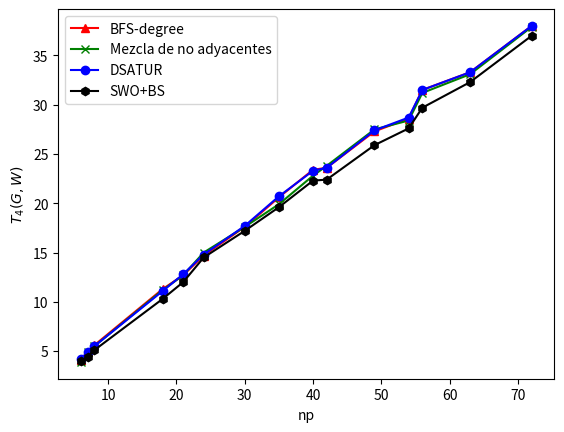

Python code for this plot:
import matplotlib.pyplot as plt

def plot_k4():
    x = [6, 7, 8, 30, 35, 40, 54, 63, 72]
    bound = [6.7, 7.3, 7.8, 22.5, 25.8, 28.6, 33.1, 37.6, 43.3]
    random = [6.4, 7.5, 8.7, 21.6, 25.5, 28.6, 32.8, 38.3, 43.7]
    pso = [4.7, 5.8, 6.9, 18.4, 22.1, 24.6, 28.7, 33.5, 38.1] 
    dsatur = [3.7, 4.7, 5.7, 17.6, 21.3, 23.5, 28.7, 33.5, 38.0]
    plt.plot(x, bound, '-hk', mfc='none', label='Cota')
    plt.plot(x, random, '-^r', label='Aleatorio')
    plt.plot(x, pso, '-xg', label='PSO')
    plt.plot(x, dsatur, '-ob', label='DSATUR')
    plt.ylabel('$T_{4}(G, W)$')
    plt.xlabel('np')
    plt.legend(loc='upper left')
    plt.show()

def plot_k6():
    x = [6, 7, 8, 30, 35, 40, 54, 63, 72]
    bound = [5.2, 5.6, 6.5, 17.5, 19.2, 22.3, 25.3, 29.3, 34.1]
    random = [5.4, 5.9, 7.1, 17.3, 19.7, 22.5, 26.0, 30.3, 34.3]
    pso = [3.6, 4.2, 5.2, 13.8, 16.2, 18.5, 21.5, 25.2, 28.8]
    dsatur = [2.2, 2.7, 3.5, 12.4, 14.5, 16.8, 21.4, 25.0, 28.5]
    plt.plot(x, bound, '-hk', mfc='none', label='Cota')
    plt.plot(x, random, '-^r', label='Aleatorio')
    plt.plot(x, pso, '-xg', label='PSO')
    plt.plot(x, dsatur, '-ob', label='DSATUR')
    plt.ylabel('$T_{6}(G, W)$')
    plt.xlabel('np')
    plt.legend(loc='upper left')
    plt.show()

def plot_k11():
    x = [6, 7, 8, 30, 35, 40, 54, 63, 72]
    bound = [3.2, 3.7, 4.0, 10.4, 12.2, 13.3, 15.4, 17.8, 20.8]
    random = [3.9, 4.5, 4.9, 11.4, 13.3, 15.0, 17.1, 19.7, 22.5]
    pso = [2.1, 2.6, 3.1, 8.7, 10.4, 11.7, 13.3, 15.7, 17.9]
    dsatur = [0.8, 1.0, 1.2, 6.7, 8.3, 9.3, 12.8, 15.2, 17.3]
    plt.plot(x, bound, '-hk', mfc='none', label='Cota')
    plt.plot(x, random, '-^r', label='Aleatorio')
    plt.plot(x, pso, '-xg', label='PSO')
    plt.plot(x, dsatur, '-ob', label='DSATUR')
    plt.ylabel('$T_{11}(G, W)$')
    plt.xlabel('np')
    plt.legend(loc='upper left')
    plt.show()

def plot_time():
    x = [6, 7, 8, 30, 35, 40, 54, 63, 72]
    k4 = [1000*3.7/4.5, 1000*4.6/5.9, 1000*5.4/7.5, 1000*7.8/7.3, 1000*10.2/9.7, 1000*12.8/12.5, 1000*11.8/10.4, 1000*15.7/14.1, 1000*20.1/18.0]
    k6 = [1000*3.8/4.7, 1000*4.5/6.2, 1000*5.5/8.0, 1000*7.9/8.1, 1000*10.2/11.1, 1000*12.7/14.1, 1000*11.9/12.2, 1000*15.9/16.5, 1000*20.0/21.3]
    k11 = [1000*3.8/5.4, 1000*4.6/7.1, 1000*5.6/9.1, 1000*8.0/10.8, 1000*10.4/14.5, 1000*13.2/18.7, 1000*12.1/16.4, 1000*16.4/22.4, 1000*20.7/29.0]
    plt.plot(x, k4, '-h', mfc='none', label='k = 4')
    plt.plot(x, k6, '-x', label='k = 6')
    plt.plot(x, k11, '-o', label='k = 11')
    plt.ylabel('$t_{PSO}/t_{TSC-DSATUR}$')
    plt.xlabel('np')
    plt.legend(loc='upper rigth')
    plt.show()

def plot_k4_():
    x = [6,  7, 8, 18, 21, 24, 30, 35, 40, 42, 49, 54, 56, 63, 72]
    dsatur = [4.2,  4.9, 5.5, 11.1, 12.8, 14.8, 17.7, 20.7, 23.3, 23.6, 27.4, 28.7, 31.5, 33.3, 38.0]
    mna = [3.9, 4.9, 5.5, 11.2, 12.7, 15.0, 17.6, 19.9, 22.8, 23.8, 27.5, 28.4, 31.2, 33.1, 37.9]
    swo_ss = [4.0,  4.4, 5.1, 10.3, 12.0, 14.5, 17.2, 19.6, 22.3, 22.4, 25.9,  27.6, 29.7, 32.3, 37.0]
    bfs = [4.1,  4.9, 5.6, 11.3, 12.7, 14.7, 17.6, 20.6, 23.4, 23.6, 27.3, 28.6, 31.5, 33.3, 38.0]
    plt.plot(x, bfs, '-^r', label='BFS-degree')
    plt.plot(x, mna, '-xg', label='Mezcla de no adyacentes')
    plt.plot(x, dsatur, '-ob', label='DSATUR')
    plt.plot(x, swo_ss, '-hk', label='SWO+BS')
    plt.ylabel('$T_{4}(G, W)$')
    plt.xlabel('np')
    plt.legend(loc='upper left')
    plt.show()

def plot_k6_():
    x = [6, 30, 54, 7, 35, 63, 8, 40, 72]
    mna = [3.9, 17.6, 28.4, 4.9, 19.9, 33.1, 5.5, 22.8, 37.9]
    dsatur = [2.3, 2.9, 3.3, 12.5, 14.8, 16.8, 21.2, 24.8, 28.4]
    plt.plot(x, vm, '-^r', label='Mezcla de Vertices')
    plt.plot(x, am, '-xg', label='Mezcla de no adyacentes')
    plt.plot(x, dsatur, '-ob', label='DSATUR')
    plt.ylabel('$T_{6}(G, W)$')
    plt.xlabel('np')
    plt.legend(loc='upper left')
    plt.show()

if __name__ == "__main__":
    

    # plot para k=4
    plot_k4_()

    # plot para k=6
    # plot_k6_()
    
    # plot para k=11
    # plot_k11()

    # plot_time()